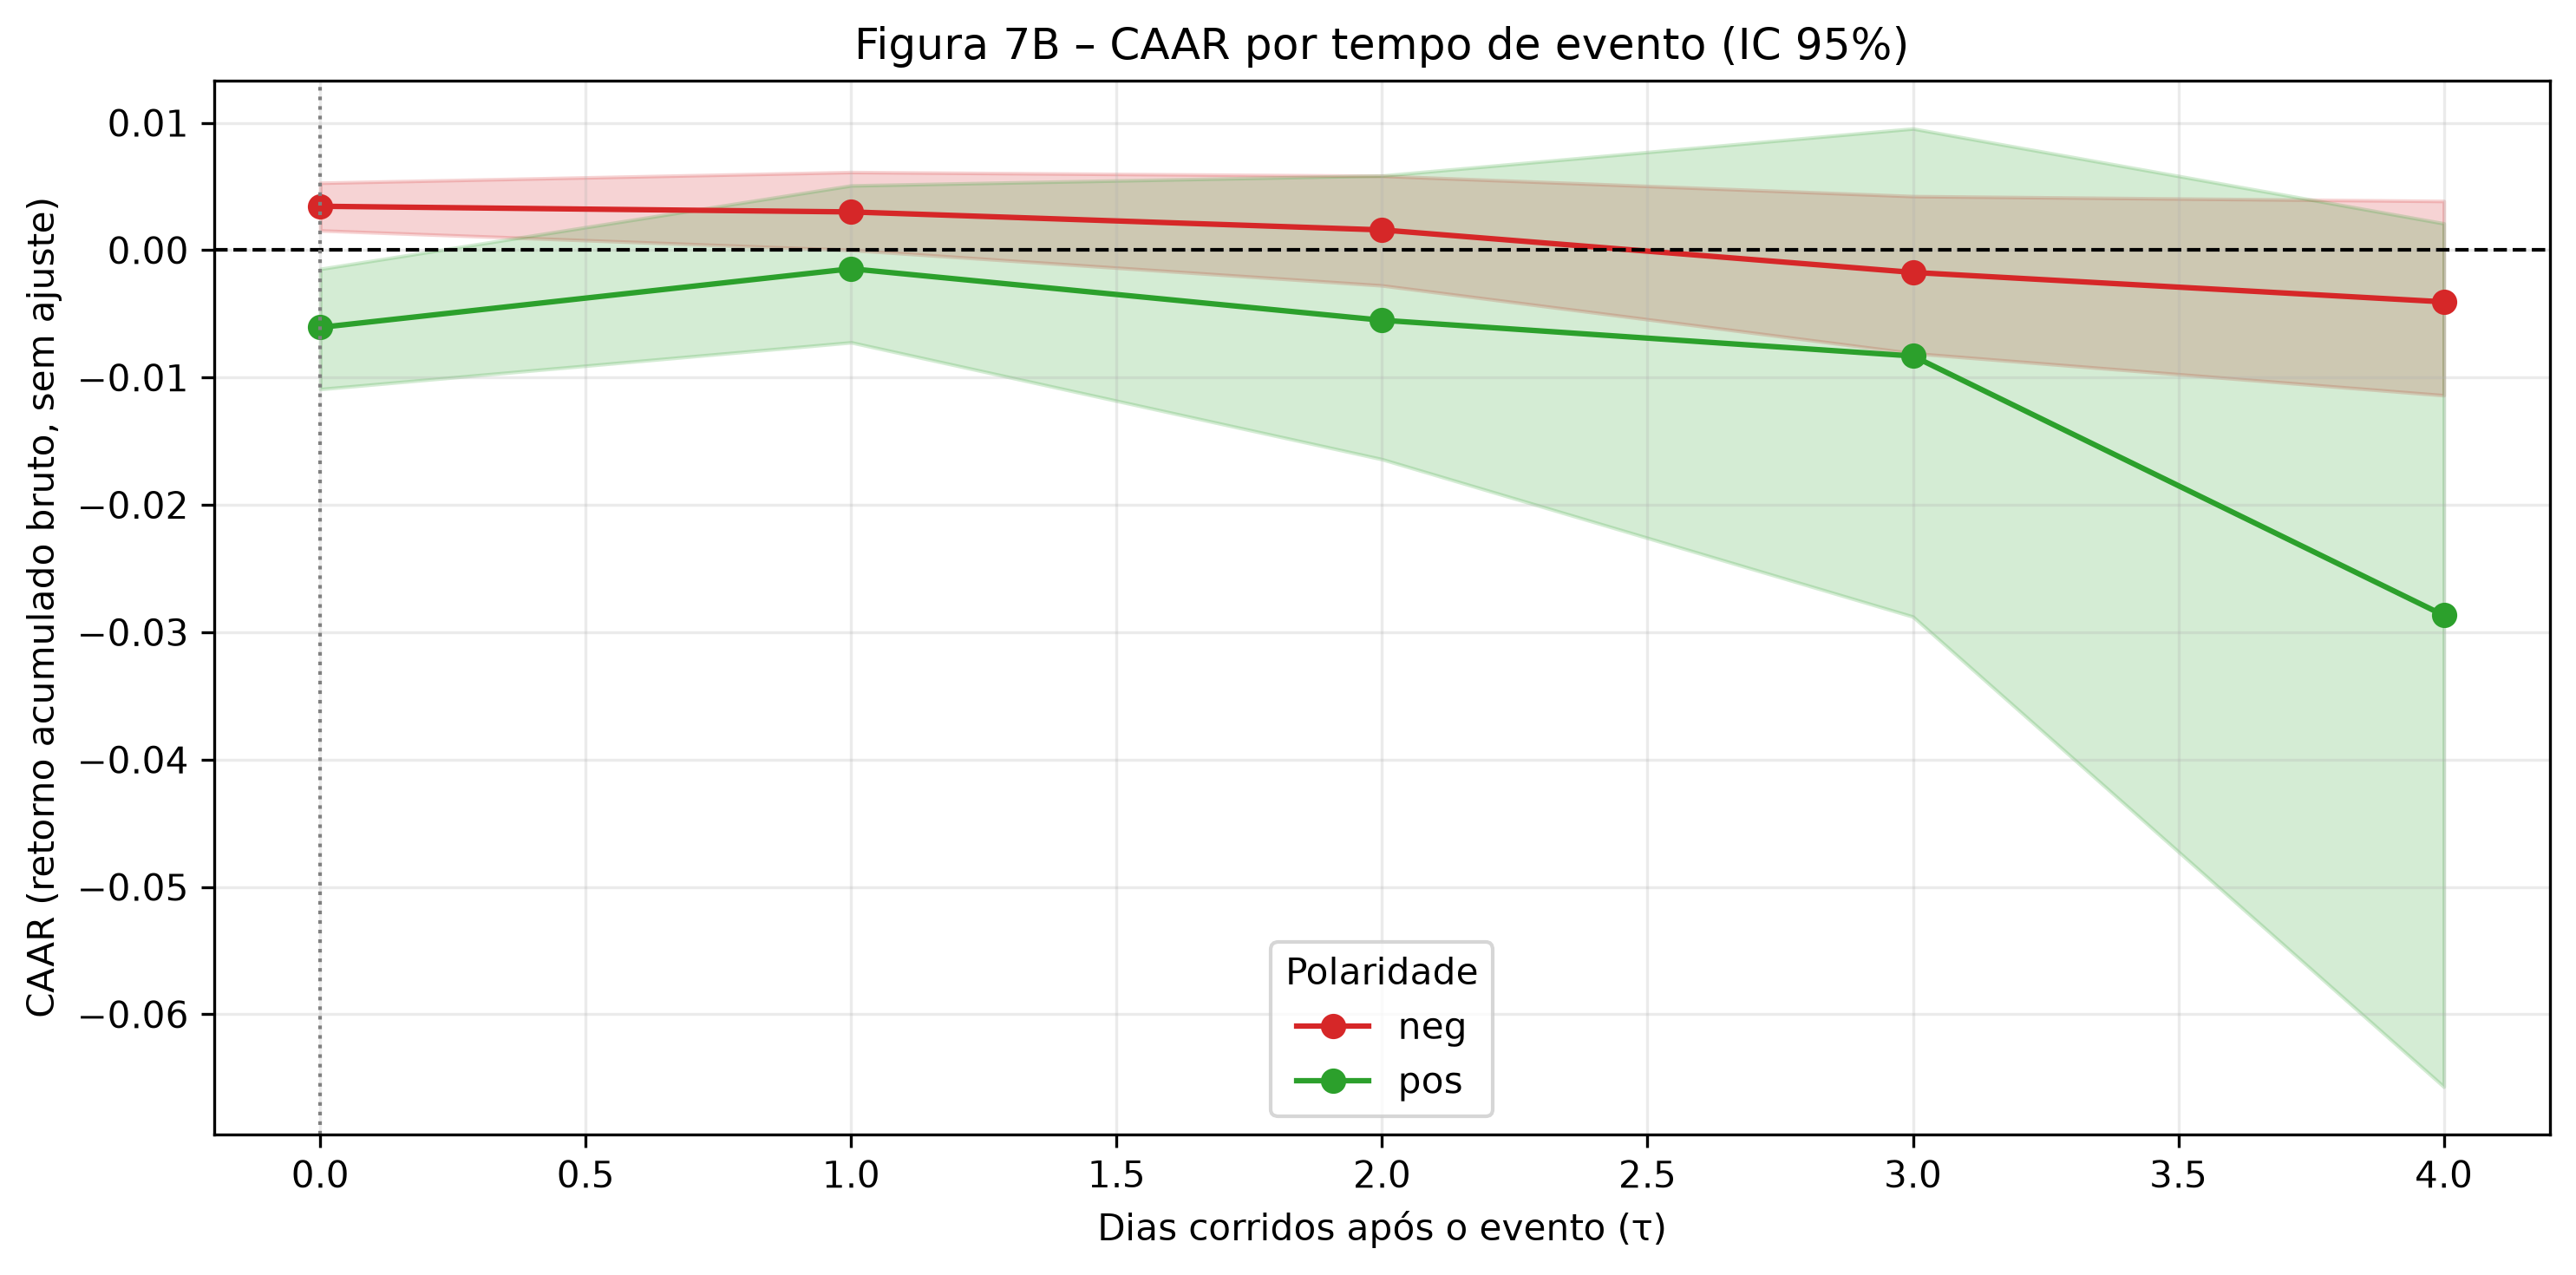

Source data for this figure (header and first rows):
tau, n_boot, caar_neg_mean, caar_neg_ci_low, caar_neg_ci_high, n_events_neg, caar_pos_mean, caar_pos_ci_low, caar_pos_ci_high, n_events_pos
0, 1000, 0.003441, 0.00154, 0.005283, 135, -0.00607, -0.01091, -0.001476, 135
1, 1000, 0.002997, 7.450788156307182e-06, 0.006122, 89, -0.001465, -0.007245, 0.005072, 104
2, 1000, 0.001584, -0.002775, 0.005828, 62, -0.005507, -0.01642, 0.00585, 73
3, 1000, -0.001751, -0.008096, 0.004234, 49, -0.008316, -0.02878, 0.009542, 41
4, 1000, -0.004064, -0.0114, 0.003853, 24, -0.02868, -0.06569, 0.002096, 15
